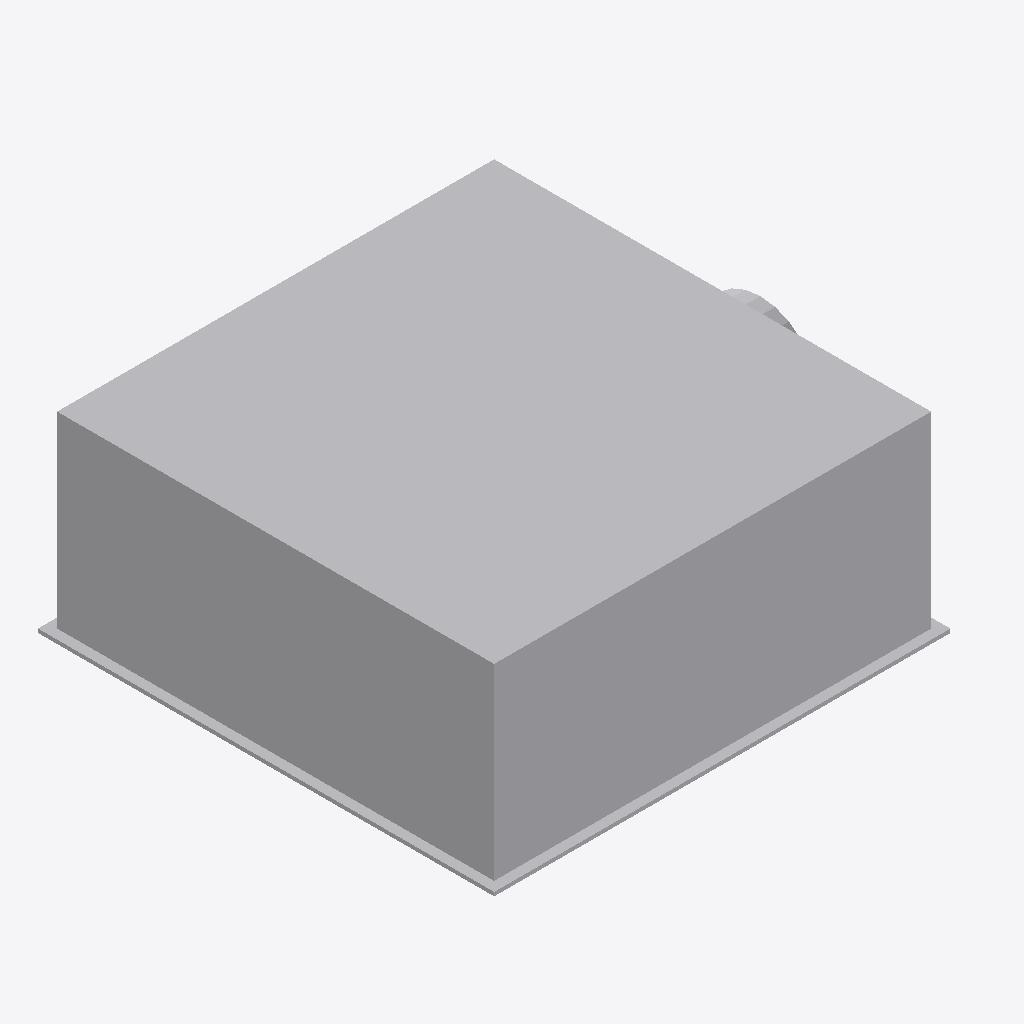
Isometric view of an IFC building model (IFC-SPF (STEP), schema IFC2X3, length unit millimetre), seen from the south-west, elements coloured by IFC class: 1 other element (light grey).
Extent 0.641 m × 0.595 m × 0.250 m (x, y, z). Storeys (1): Level 1 at 0.00 m. Elements (1): 1 IfcFlowTerminal.

HEADER;
FILE_DESCRIPTION(('ViewDefinition [CoordinationView_V2.0]'),'2;1');
FILE_NAME('','2020-10-05T11:27:22',(''),(''),'The EXPRESS Data Manager Version 5.02.0100.07 : ','20170223_1515(x64) - Exporter 18.4.0.0 - Alterna','');
FILE_SCHEMA(('IFC2X3'));
ENDSEC;
DATA;
#105=IFCPROJECT('0M4Jk14WP8yOoz5BjdbAnR',#41,'',$,$,'','',(#97),#92);
#5975=IFCSITE('0M4Jk14WP8yOoz5BjdbAnP',#41,'Default',$,$,#5972,$,$,.ELEMENT.,(42,24,53,508911),(-71,-15,-29,-58837),0.0,$,$);
#115=IFCBUILDING('0M4Jk14WP8yOoz5BjdbAnQ',#41,'',$,$,#32,$,'',.ELEMENT.,$,$,$);
#124=IFCBUILDINGSTOREY('0M4Jk14WP8yOoz5BkOQrMV',#41,'Level 1',$,'Level:Level 1',#122,$,'Level 1',.ELEMENT.,0.0);
#5919=IFCFLOWTERMINAL('2mGWthGYXCwvBtnFe9QkjG',#41,'W_CFP_600_20_with Plenum:CFP-600/20 Swirl Diffusers with Plenum 150 Spigot:4124',$,'W_CFP_600_20_with Plenum:CFP-600/20 Swirl Diffusers with Plenum 150 Spigot',#5917,#5912,'4124');
ENDSEC;
